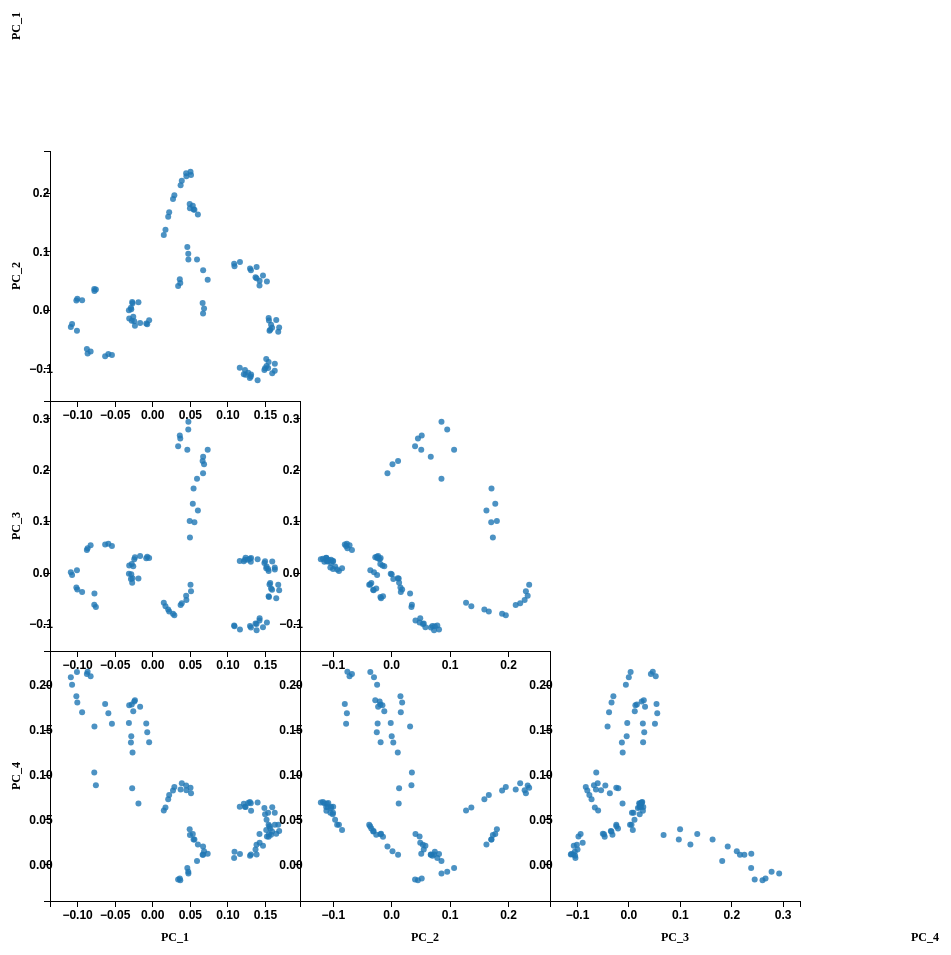
D3 v7 page, settled after 480 driven frames (8 s of simulated time); the page loaded 1 data file(s).


        // Configure the chart
        const margin = { top: 50, right: 50, bottom: 50, left: 50 };
        const cellSize = 250; // 增大单元格大小
        const n = 4;
        const width = n * cellSize + margin.left + margin.right;
        const height = n * cellSize + margin.top + margin.bottom;

        // Create SVG container
        const svg = d3.select("#scatterplot-matrix")
            .append("svg")
            .attr("width", width)
            .attr("height", height)
            .append("g")
            .attr("transform", `translate(${margin.left}, ${margin.top})`);

        // Load data
        d3.csv("../data/loadings.csv").then(data => {
            const columns = ["PC_1", "PC_2", "PC_3", "PC_4"];
            const xScales = {};
            const yScales = {};

            // Calculate scales for each column
            columns.forEach((col, i) => {
                const values = data.map(d => +d[col]);
                let min = d3.min(values);
                let max = d3.max(values);

                // Expand data range to avoid zero-based scaling
                const spread = (max - min) * 0.1;
                xScales[col] = d3.scaleLinear()
                    .domain([min - spread, max + spread])
                    .range([0, cellSize]);
                yScales[col] = d3.scaleLinear()
                    .domain([min - spread, max + spread])
                    .range([cellSize, 0]);
            });

            // Create grid cells
            const cells = svg.selectAll(".cell")
                .data(d3.range(n).flatMap(i => d3.range(n).map(j => ({ i, j }))))
                .enter().append("g")
                .attr("class", "cell")
                .attr("transform", d => `translate(${d.j * cellSize}, ${d.i * cellSize})`);

            // Add x and y axes labels
            cells.filter(d => d.i === n - 1)
                .append("text")
                .attr("x", cellSize / 2)
                .attr("y", cellSize + 40)
                .text(d => columns[d.j]);

            cells.filter(d => d.j === 0)
                .append("text")
                .attr("transform", `rotate(-90) translate(${-cellSize / 2}, ${-30})`)
                .text(d => columns[d.i]);

            // Add scatterplots
            cells.filter(d => d.i > d.j)
                .each(function (d) {
                    const xCol = columns[d.j];
                    const yCol = columns[d.i];
                    const xScale = xScales[xCol];
                    const yScale = yScales[yCol];

                    // Add x-axis
                    d3.select(this).append("g")
                        .attr("class", "x axis")
                        .attr("transform", `translate(0, ${cellSize})`)
                        .call(d3.axisBottom(xScale).ticks(5));
                       
                    // Add y-axis
                    d3.select(this).append("g")
                        .attr("class", "y axis")
                        .call(d3.axisLeft(yScale).ticks(5));

                    // Add scatter points
                    d3.select(this).selectAll(".dot")
                        .data(data)
                        .enter().append("circle")
                        .attr("class", "dot")
                        .attr("r", 3) // 增加半径
                        .attr("cx", d => xScale(d[xCol]))
                        .attr("cy", d => yScale(d[yCol]))
                        .style("fill", "#1f77b4");
                });
        });
    

### data: ../data/loadings.csv
PC_1, PC_2, PC_3, PC_4, PC_5, PC_6, PC_7, PC_8, PC_9, PC_10, PC_11, PC_12, PC_13, PC_14, PC_15, PC_16, PC_17, PC_18, PC_19, PC_20, PC_21, PC_22, PC_23, PC_24
0.1234, -0.1029, 0.02493, 0.06431, 0.119, 0.00396, 0.2001, -0.07255, 0.01225, 0.2266, -0.07728, -0.0308, 0.09646, -0.2115, -0.1614, 0.1237, -0.1833, -0.09798, 0.05764, -0.03671, -0.07091, -0.01986, 0.05051, 0.04883
0.1242, -0.1113, 0.0289, 0.06402, 0.1473, 0.02252, 0.2112, -0.05406, 0.05534, 0.1068, -0.06851, 0.005519, -0.06556, 0.02682, 0.01257, -0.2492, 0.2863, 0.09295, -0.07932, -0.006767, 0.1596, 0.004563, -0.0517, -0.01798
0.1315, -0.1109, 0.02821, 0.0599, 0.1349, 0.02614, 0.122, -0.00756, 0.02594, -0.05025, 0.05228, 0.06463, -0.141, 0.277, 0.146, 0.1624, -0.01147, 0.002529, 0.05396, 0.1318, -0.2547, 0.03015, 0.04654, 0.03708
0.1501, -0.1002, 0.02191, 0.05579, 0.08594, 0.04975, -0.009974, 0.09043, 0.009778, -0.1777, 0.03343, -0.001173, -0.01651, 0.05853, 0.05696, 0.08652, -0.123, -0.1552, 0.1341, -0.06875, 0.3134, -0.1194, -0.1775, -0.03524
0.1521, -0.09597, 0.01181, 0.04982, 0.06266, 0.04754, -0.06639, 0.1093, 0.007281, -0.2127, 0.005789, -0.008047, 0.03895, -0.06002, -0.05311, -0.0784, -0.02227, -0.03836, -0.1092, -0.166, -0.01491, 0.2901, 0.2519, 0.05719
0.1516, -0.08413, 0.008537, 0.03837, 0.03357, 0.04971, -0.1147, 0.123, -0.03959, -0.1788, -0.05699, -0.01208, 0.08769, -0.1683, -0.1076, -0.06503, 0.08738, 0.1754, 0.03353, 0.08874, -0.2147, -0.2454, -0.1041, 0.0009724
0.1569, -0.03404, -0.02028, 0.03985, -0.06619, 0.04297, -0.1363, 0.02888, -0.1438, 0.1464, 0.04916, 0.0347, 0.003432, -0.08256, 0.03816, 0.2647, 0.106, 0.1782, -0.04939, 0.08689, 0.1094, 0.2165, -0.1257, 0.01386
0.158, -0.02558, -0.03107, 0.03296, -0.0833, 0.03586, -0.1391, 0.006707, -0.1419, 0.151, 0.005184, -0.08027, -0.1005, -0.06386, 0.2366, -0.07111, 0.01254, -0.123, -0.01234, 0.02857, 0.02287, -0.2001, 0.2662, -0.04447
0.1548, -0.014, -0.0461, 0.03078, -0.1074, 0.01955, -0.1014, 0.008869, -0.08431, 0.1387, 0.1216, 0.151, -0.05864, 0.1575, -0.1893, -0.1969, -0.1193, -0.1324, -0.1386, -0.06025, -0.0929, 0.009181, -0.1702, 0.01509
0.1428, 0.04972, -0.08899, 0.02402, -0.1316, -0.06957, -0.001797, -0.08277, 0.02119, -0.03205, -0.1825, -0.1613, -0.02473, 0.06668, -0.02278, -0.1672, -0.1607, 0.09829, 0.2218, 0.2011, 0.04272, 0.1459, -0.00774, 0.03492
0.1374, 0.05574, -0.09899, 0.01659, -0.1398, -0.09655, 0.04397, -0.08205, 0.05669, -0.05097, -0.04598, 0.06178, -0.01032, 0.1576, -0.2161, 0.1729, 0.0491, 0.1601, -0.04385, -0.1128, 0.1062, -0.1693, 0.2055, -0.07244
0.1301, 0.07059, -0.1037, 0.009683, -0.1411, -0.09928, 0.06873, -0.07122, 0.09902, -0.08018, -0.1361, -0.1399, -0.02955, -0.07681, 0.2061, 0.06891, 0.0298, -0.08244, -0.1707, -0.191, -0.1313, 0.01553, -0.1899, 0.007483
0.1089, 0.07894, -0.1031, 0.007113, -0.1016, -0.1441, 0.09037, 0.0589, 0.2219, -0.02569, 0.259, 0.2, 0.02193, -0.1806, 0.04631, -0.03426, 0.07024, -0.07679, 0.1071, 0.12, -0.003668, 0.02484, 0.02526, 0.004441
0.1164, -0.0993, 0.02235, 0.06431, 0.1138, -0.001578, 0.2032, -0.07278, 0.0111, 0.2338, -0.07901, -0.03227, 0.09981, -0.2329, -0.172, 0.1316, -0.1917, -0.1147, 0.0631, -0.03927, -0.06487, -0.0151, 0.05282, 0.05039
0.1218, -0.1101, 0.0222, 0.06749, 0.1401, 0.0219, 0.2156, -0.0542, 0.04985, 0.1212, -0.08134, 0.0101, -0.06768, 0.01596, 0.006346, -0.2514, 0.3026, 0.08126, -0.0687, -0.009728, 0.1596, 0.009755, -0.05493, -0.0187
0.1311, -0.1143, 0.02091, 0.0682, 0.1327, 0.02926, 0.1325, 0.0004647, 0.02726, -0.04574, 0.04261, 0.07163, -0.1495, 0.2778, 0.1403, 0.1638, -0.0001735, -0.00427, 0.05092, 0.1416, -0.2532, 0.03723, 0.04957, 0.03976
0.1492, -0.103, 0.01845, 0.06284, 0.08579, 0.04933, -0.004084, 0.09564, 5.979663424866832e-05, -0.1745, 0.02622, -0.0014, -0.02209, 0.05118, 0.05018, 0.08668, -0.1217, -0.1607, 0.1443, -0.06797, 0.3224, -0.1256, -0.1882, -0.03064
0.1541, -0.09949, 0.006885, 0.05749, 0.0642, 0.05122, -0.0585, 0.1172, 0.002404, -0.2141, 0.002273, -0.00379, 0.03126, -0.06581, -0.04645, -0.08068, -0.02083, -0.04052, -0.1111, -0.1629, -0.003837, 0.286, 0.2433, 0.05375
0.1548, -0.0894, 0.003161, 0.04419, 0.0368, 0.05473, -0.1056, 0.1301, -0.04505, -0.1764, -0.06241, -0.00381, 0.07645, -0.1635, -0.1069, -0.0599, 0.08076, 0.1685, 0.02974, 0.08842, -0.2199, -0.2418, -0.1036, 0.0008492
0.156, -0.03601, -0.02335, 0.04254, -0.06854, 0.04143, -0.132, 0.03324, -0.1491, 0.154, 0.03941, 0.04264, 0.003754, -0.09167, 0.03519, 0.2672, 0.09856, 0.1864, -0.05609, 0.09194, 0.114, 0.2234, -0.1339, 0.01624
0.1594, -0.03078, -0.03318, 0.03658, -0.08335, 0.03146, -0.1361, 0.006412, -0.1397, 0.1567, -0.008325, -0.07767, -0.1017, -0.07405, 0.2377, -0.0621, 0.005684, -0.1166, -0.01885, 0.0405, 0.03119, -0.1974, 0.2696, -0.04995
0.1552, -0.01842, -0.04745, 0.03346, -0.1096, 0.01286, -0.1052, 0.01176, -0.08564, 0.1361, 0.1108, 0.1603, -0.06528, 0.1625, -0.1923, -0.1966, -0.1308, -0.1309, -0.1428, -0.04869, -0.08848, 0.01057, -0.1687, 0.01324
0.1426, 0.04159, -0.09297, 0.0338, -0.1307, -0.0674, -0.008584, -0.08932, 0.01882, -0.03003, -0.1859, -0.1525, -0.02834, 0.05825, -0.02431, -0.1774, -0.1712, 0.09568, 0.2273, 0.2125, 0.04484, 0.1573, -0.01093, 0.0271
0.1387, 0.05423, -0.1002, 0.02173, -0.144, -0.09885, 0.04337, -0.08476, 0.06585, -0.04747, -0.04455, 0.07227, -0.009558, 0.1579, -0.2173, 0.1708, 0.04237, 0.1579, -0.04801, -0.1138, 0.1121, -0.164, 0.1985, -0.0802
0.1312, 0.06791, -0.107, 0.01084, -0.1455, -0.1032, 0.07379, -0.0728, 0.1031, -0.07549, -0.1424, -0.1312, -0.03075, -0.08079, 0.2047, 0.06396, 0.0286, -0.08385, -0.1643, -0.1929, -0.127, 0.01627, -0.1919, 0.009151
0.1094, 0.07467, -0.1043, 0.01395, -0.1079, -0.1458, 0.0914, 0.04412, 0.2308, -0.02525, 0.2528, 0.2128, 0.01774, -0.1791, 0.04226, -0.03072, 0.07403, -0.07983, 0.1064, 0.1186, -0.0002027, 0.02071, 0.02132, 0.003407
0.1276, -0.1077, 0.02514, 0.06853, 0.1239, 0.001173, 0.2149, -0.07743, 0.01242, 0.2454, -0.08329, -0.03363, 0.1046, -0.2371, -0.1778, 0.1362, -0.1999, -0.1136, 0.06442, -0.04052, -0.07223, -0.01854, 0.05509, 0.05289
… [head cut at 6 KiB]